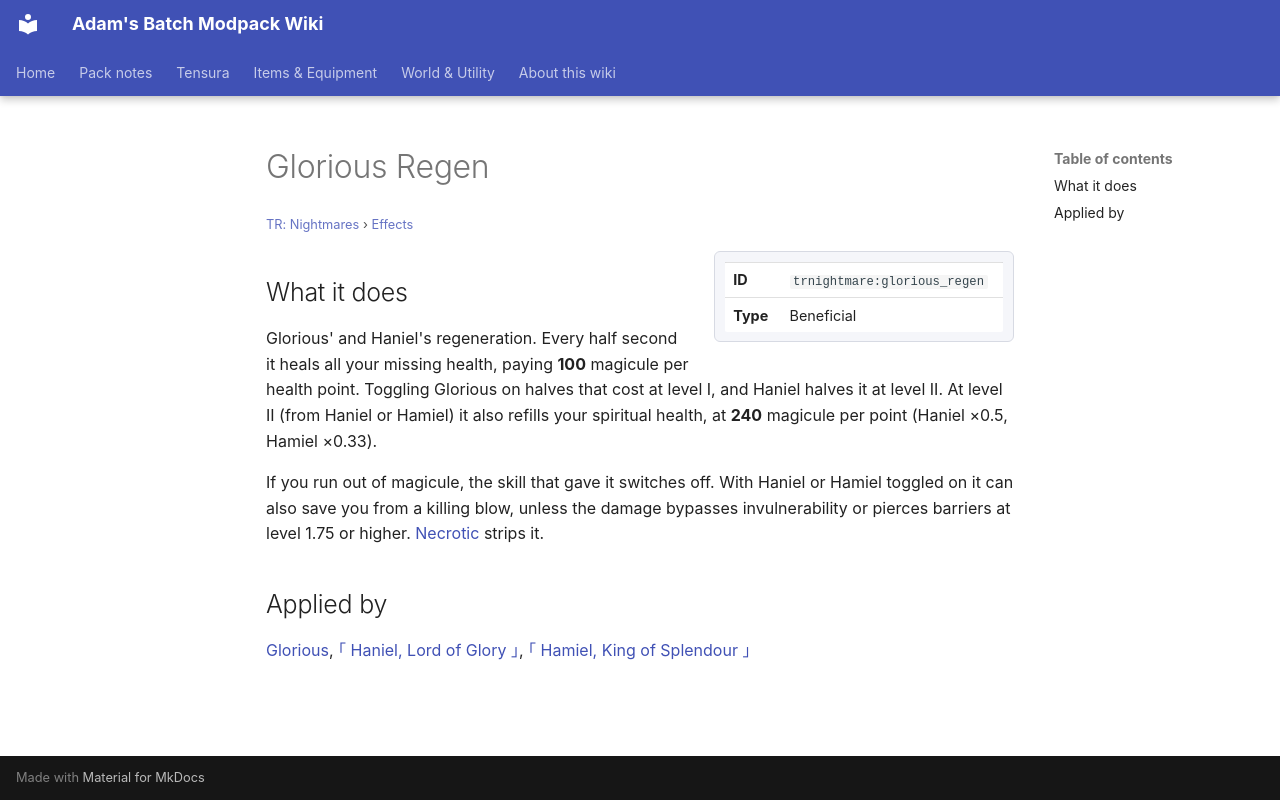

repository: Proteus-Nell/Adams-Batch-MC-Modpack-Wiki · page: tr-nightmares/effects/glorious-regen/index.html · generator: mkdocs

# Glorious Regen

<small>[TR: Nightmares](../index.md) &rsaquo; [Effects](index.md)</small>

<div class="infobox" markdown>

| | |
|---|---|
| **ID** | `trnightmare:glorious_regen` |
| **Type** | Beneficial |

</div>

## What it does

Glorious' and Haniel's regeneration. Every half second it heals all your missing health, paying **100** magicule per health point. Toggling Glorious on halves that cost at level I, and Haniel halves it at level II. At level II (from Haniel or Hamiel) it also refills your spiritual health, at **240** magicule per point (Haniel ×0.5, Hamiel ×0.33).

If you run out of magicule, the skill that gave it switches off. With Haniel or Hamiel toggled on it can also save you from a killing blow, unless the damage bypasses invulnerability or pierces barriers at level 1.75 or higher. [Necrotic](necrotic.md) strips it.

## Applied by

[Glorious](../abilities/unique-skills/glorious.md), [｢ Haniel, Lord of Glory ｣](../abilities/ultimate-skills/haniel.md), [｢ Hamiel, King of Splendour ｣](../abilities/ultimate-skills/hamiel.md)
